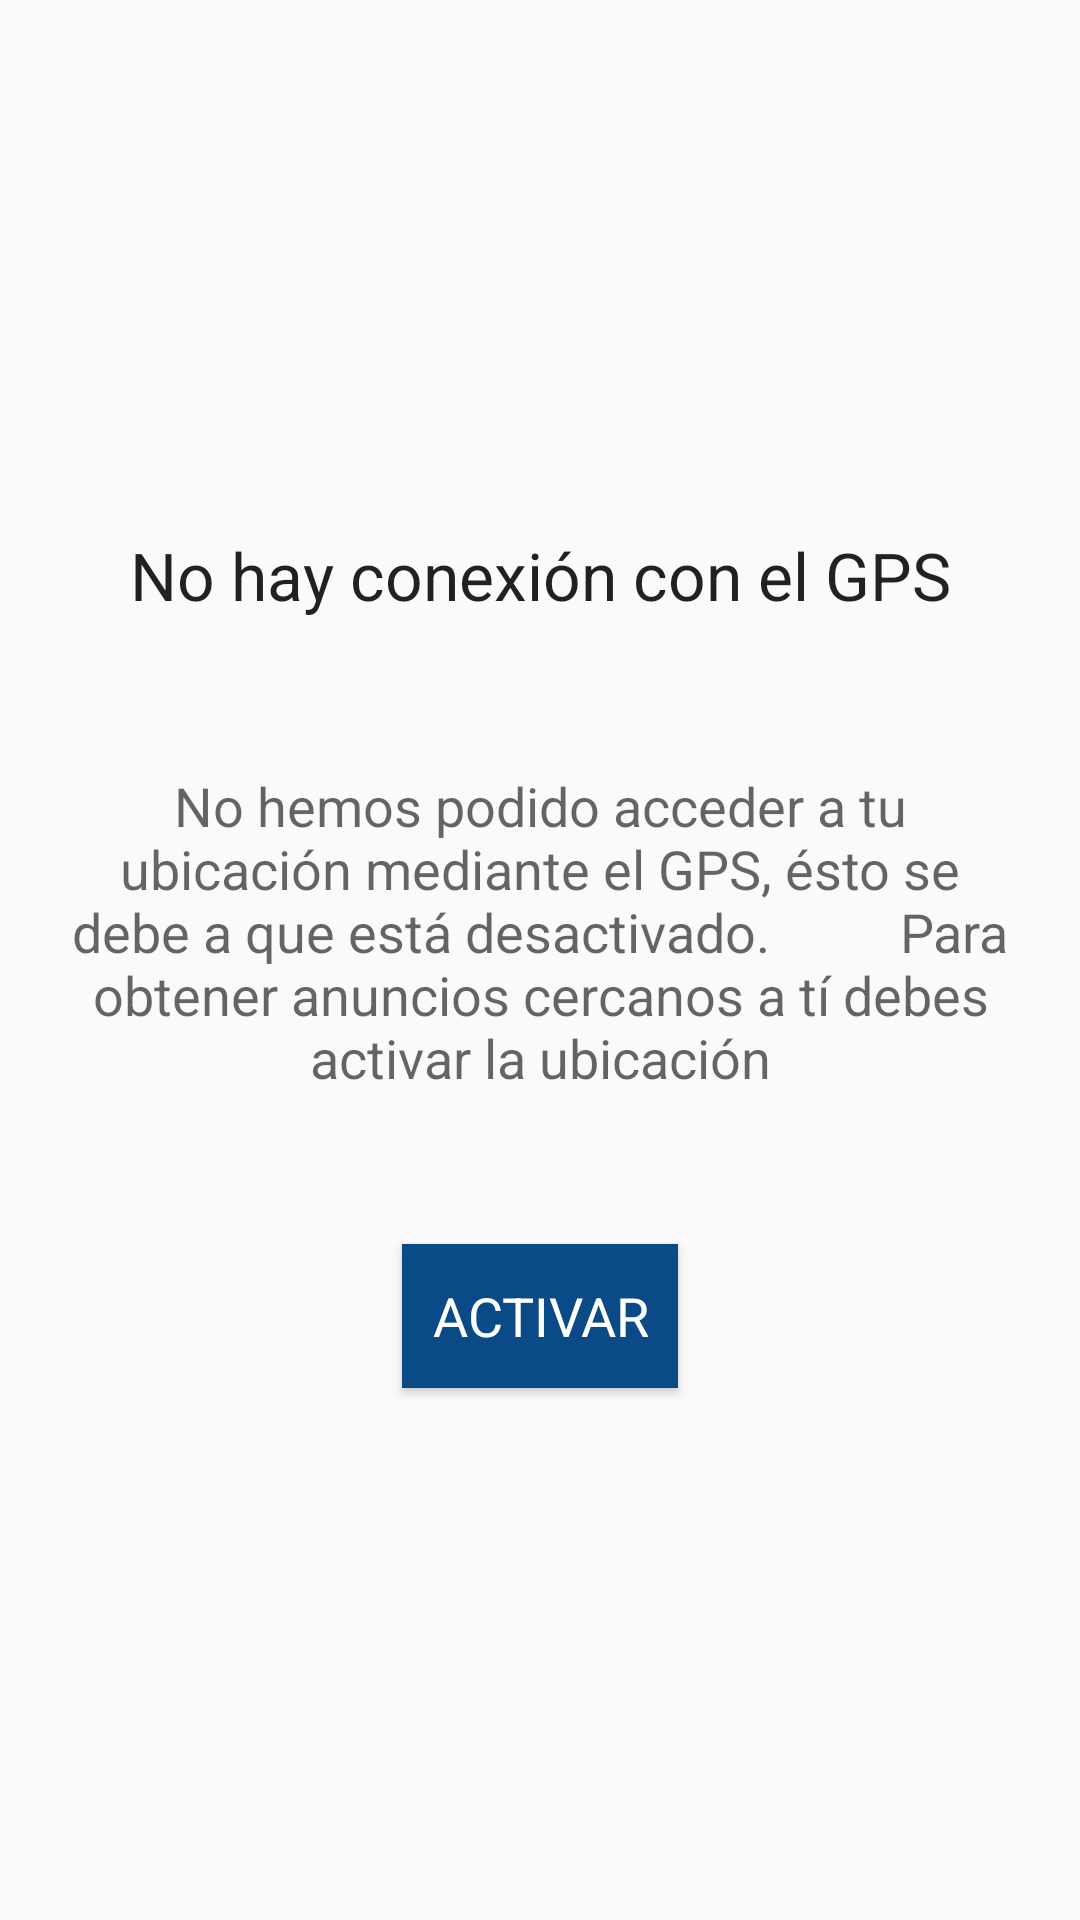

The Android layout XML behind this screen, and the referenced resources:
<!-- AndroidManifest.xml: application theme AppTheme -->
<!-- res/layout/alertdialog.xml -->
<?xml version="1.0" encoding="utf-8"?>
<LinearLayout xmlns:android="http://schemas.android.com/apk/res/android"
    android:layout_width="match_parent"
    android:layout_height="match_parent"
    android:orientation="vertical"
    android:gravity="center"
    android:minWidth="300dp">

    <TextView
        android:layout_width="match_parent"
        android:layout_height="wrap_content"
        android:textAppearance="@style/TextAppearance.AppCompat.Large"
        android:paddingBottom="50dp"
        android:gravity="center_horizontal"
        android:layout_marginTop="20dp"
        android:text="No hay conexión con el GPS"
        />

    <TextView
        android:layout_width="match_parent"
        android:layout_height="wrap_content"
        android:textAppearance="@style/TextAppearance.AppCompat.Medium"
        android:paddingBottom="50dp"
        android:gravity="center_horizontal"
        android:paddingRight="20dp"
        android:paddingLeft="20dp"
        android:text="No hemos podido acceder a tu ubicación mediante el GPS, ésto se debe a que está desactivado.

        Para obtener anuncios cercanos a tí debes activar la ubicación"
        />

    <Button
        android:id="@+id/btnAlert"
        android:layout_width="wrap_content"
        android:layout_height="wrap_content"
        android:layout_centerHorizontal="true"
        android:background="#0a4b87"
        android:drawableLeft="@drawable/ic_settings_white_24dp"
        android:drawablePadding="10dp"
        android:gravity="center"
        android:padding="10dp"
        android:text="ACTIVAR"
        android:textAppearance="@style/TextAppearance.AppCompat.Medium"
        android:textColor="#ffffffff"
        android:layout_marginBottom="20dp"/>
</LinearLayout>
<!-- resources referenced by this layout -->
<resources>
  <style name="AppTheme" parent="Theme.AppCompat.Light.DarkActionBar">
          
          <item name="colorPrimary">@color/colorPrimary</item>
          <item name="colorPrimaryDark">@color/colorPrimaryDark</item>
          <item name="colorAccent">@color/colorAccent</item>
          <item name="android:actionButtonStyle">@style/myActionButtonStyle</item>
          <item name="actionButtonStyle">@style/myActionButtonStyle</item>
      </style>
  <color name="colorPrimary">#00192b</color>
  <color name="colorPrimaryDark">#01121c</color>
  <color name="colorAccent">#36A9E0</color>
  <style name="myActionButtonStyle" parent="Widget.AppCompat.ActionButton">
          <item name="android:minWidth">20dp</item>
          <item name="android:maxWidth">50dp</item>
  
          <item name="android:paddingLeft">35dp</item>
          <item name="android:paddingRight">35dp</item>
      </style>
</resources>
